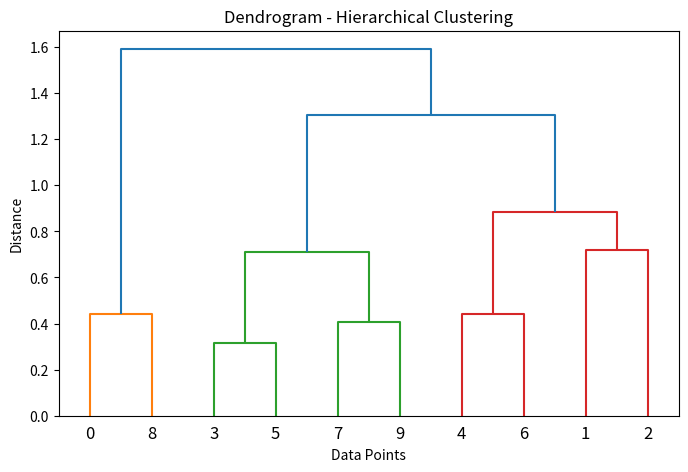

This chart was generated by the following Python code:
import numpy as np
import matplotlib.pyplot as plt
from scipy.cluster.hierarchy import dendrogram, linkage

np.random.seed(42)
data = np.random.rand(10, 4)

linked = linkage(data, method='ward')

plt.figure(figsize=(8, 5))
dendrogram(linked)
plt.title('Dendrogram - Hierarchical Clustering')
plt.xlabel('Data Points')
plt.ylabel('Distance')
plt.show()
